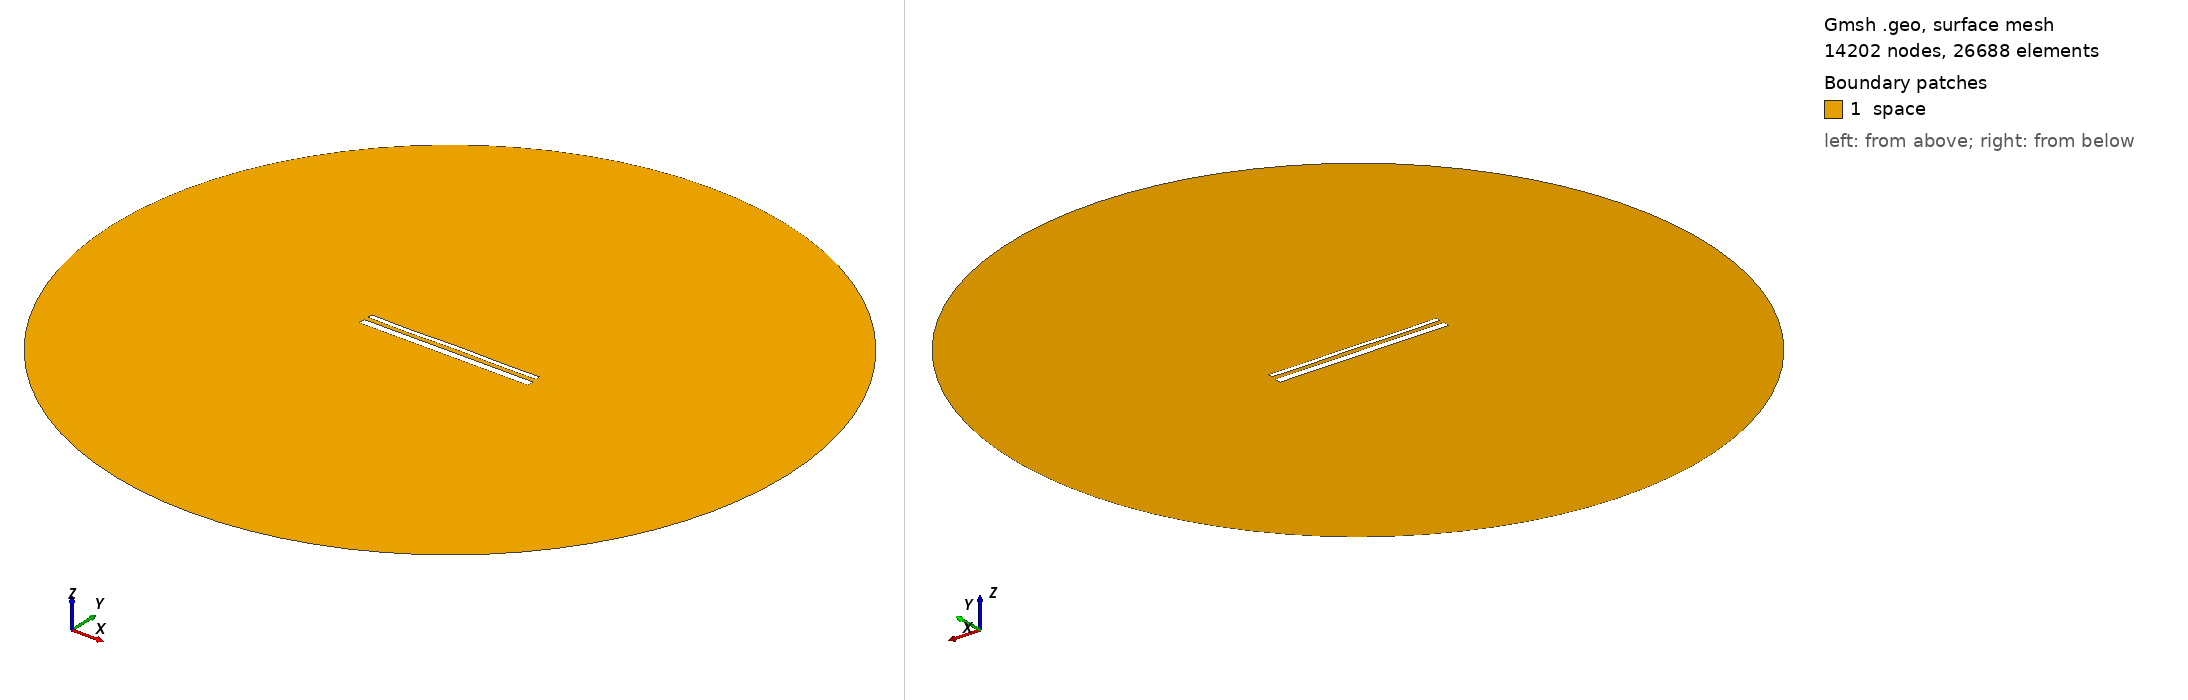

Gmsh geometry script, surface-meshed: 14202 nodes, 26688 surface elements. Boundary patches (legend numbers): 1 space. Left view from above one corner, right view from below the opposite corner. Legend entries are the model's physical surfaces. The drawing asked Gmsh for element sizes between 1% and 20% of the model's largest extent; the script's own settings can give other sizes.

=== 15306.geo (drawn) ===
//---------------------------------------
// Geometry kernel
//---------------------------------------

SetFactory("OpenCASCADE");



//---------------------------------------
// Parameters of the geometry
//---------------------------------------

// Overetch of the upper plate
overetch = 0.5;

// Distance between the plates
distance = 2.5;

// Discretization over the x axis (for the deformation)
nx = 50; 

// Length of the plate
L = 100 - overetch; 

// Number of modes
n = 4; 

// 1st mode coefficient
coeff(1) = 0.0;
beta(1) = 0.596864 * 3.1415926535 / L;

// 2nd mode coefficient
coeff(2) = 0.0;
beta(2) = 1.49418 * 3.1415926535 / L;

// 3rd mode coefficient
coeff(3) = -0.075;
beta(3) = 2.50025 * 3.1415926535 / L;

// 4th mode coefficient
coeff(4) = -0.15;
beta(4) = 3.49999 * 3.1415926535 / L;



//---------------------------------------
// Upper plate (deformed rectangle)
//---------------------------------------

// Coordiantes of the upper plate
xmin = -50;
xmax = 50 - overetch;

// Height of the upper plate
yheight = 4 - 2 * overetch;

// Indexes of the points
UpperID[] = {};
LowerID[] = {};
LeftID[] = {};
RightID[] = {};

// Point index
p = 1;

// Horizontal edges
For i In {1:nx}
    x = xmin + (i-1)*(xmax - xmin)/(nx-1);

    y_bottom = distance / 2 + overetch;
    For j In {1:n}
        C = (Cosh(beta(j)*L) + Cos(beta(j)*L)) / (Sinh(beta(j)*L) + Sin(beta(j)*L));
        y_bottom  = y_bottom + coeff(j) * (Cosh(beta(j)*(x+50)) - Cos(beta(j)*(x+50)) - C * (Sinh(beta(j)*(x+50)) - Sin(beta(j)*(x+50))));
    EndFor

    y_top = y_bottom + yheight;

    Point(p) = {x, y_top, 0, 1.0};
    UpperID[i] = p;
    p = p + 1;

    Point(p) = {x, y_bottom, 0, 1.0};
    LowerID[i] = p;
    p = p + 1;
EndFor

// Create point lists
UpperPts[] = {}; LowerPts[] = {};
For i In {1:nx}
  UpperPts[] += {UpperID[i]};
  LowerPts[] += {LowerID[i]};
EndFor

// Build splines
Spline(1) = {UpperPts[]};
Spline(2) = {LowerPts[]};
Line(3) = {LowerPts[nx-1], UpperPts[nx-1]};
Line(4) = {LowerPts[0], UpperPts[0]};

// Build the plane surface
Curve Loop(1) = {2, 3, -1, -4};
Plane Surface(1) = {1};



//---------------------------------------
// Lower plate (rectangle)
//---------------------------------------

// Vertices
Point(1001) = {-50, -1, 0, 1.0};
Point(1002) = { 50, -1, 0, 1.0};
Point(1003) = { 50,  -5, 0, 1.0};
Point(1004) = {-50,  -5, 0, 1.0};

// Edges
Line(5) = {1001, 1002};
Line(6) = {1002, 1003};
Line(7) = {1003, 1004};
Line(8) = {1004, 1001};

// Plane surface
Line Loop(2) = {5, 6, 7, 8};
Plane Surface(2) = {2}; 



//---------------------------------------
// Outer (fictious) boundary
//---------------------------------------

// Points
Point(1005) = {0, 0, 0};       // Center
Point(1006) = {200, 0, 0};     // Start point
Point(1007) = {0, 200, 0};     // 90 degrees
Point(1008) = {-200, 0, 0};    // 180 degrees
Point(1009) = {0, -200, 0};    // 270 degrees

// Circle arcs (each needs start, center, end)
Circle(9) = {1006, 1005, 1007};
Circle(10) = {1007, 1005, 1008};
Circle(11) = {1008, 1005, 1009};
Circle(12) = {1009, 1005, 1006};

// Plane surface for the entire domain
Curve Loop(3) = {9, 10, 11, 12};
Surface(3) = {3};

// Subtract the plates from the whole domain to obtain the actual domain where we want to solve the equations
BooleanDifference{ Surface{3}; Delete; }{ Surface{1}; Surface{2}; Delete; }




//---------------------------------------
// Transfinite Lines/Curves
//---------------------------------------

// Set the number of points on the boundaries
r = 7;

// Plates
Transfinite Curve {1, 2} = 50*r Using Progression 1;
Transfinite Curve {3, 4} = 2*r Using Progression 1;
Transfinite Line {5, 7} = 50*r Using Progression 1;
Transfinite Line {6, 8} = 2*r Using Progression 1;

// Outer boundary
Transfinite Line {9, 10, 11, 12} = 20 Using Progression 1;



//---------------------------------------
// Physical groups
//---------------------------------------                

// Physical curves (boundaries)
Physical Line("force_segment", 10) = {2};
Physical Line("upper_plate", 11) = {1, 3, 4};
Physical Line("lower_plate", 12) = {5, 6, 7, 8};
Physical Line("boundary", 20) = {9, 10, 11, 12};

// Physical Surfaces
Physical Surface("space", 30) = {3};



//---------------------------------------
// 6. Generate the Mesh
//---------------------------------------

// 2D mesh generation
Mesh 2;
